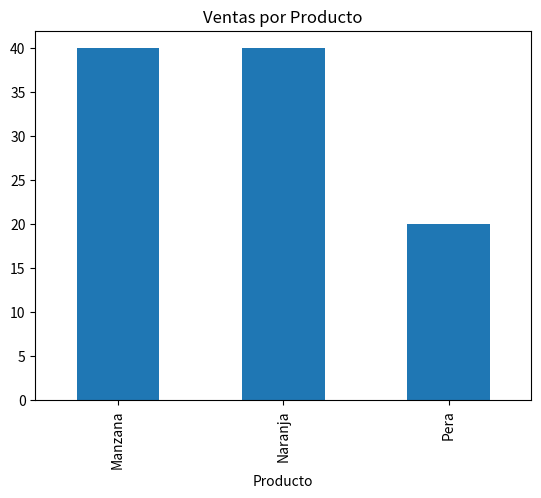
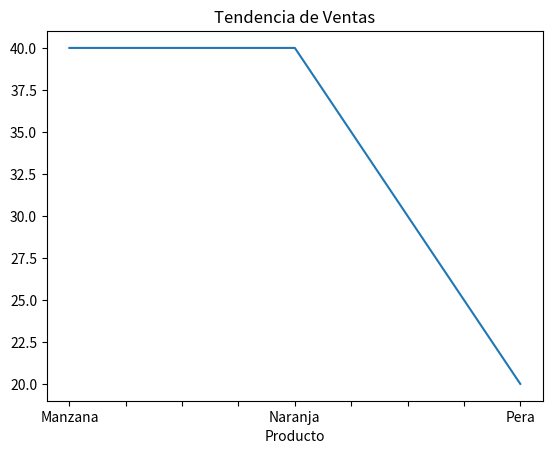

Source code (Python) for these figures, in order:
# Ordenamiento, Limpieza Avanzada y Visualización Básica
# Objetivos
# Aprender a ordenar datos en un DataFrame.
# Realizar operaciones de limpieza avanzada.
# Introducir la visualización básica de datos usando Pandas.

import pandas as pd
import matplotlib.pyplot as plt

# Ordenamiento de datos

# Crear un DataFrame simple
data = {
    'Producto': ['Manzana', 'Pera', 'Naranja', 'Manzana', 'Naranja'],
    'Ventas': [15, 20, 10, 25, 30]
}
df = pd.DataFrame(data)

# Ordenar por la columna 'Ventas' en orden ascendente
ordenado = df.sort_values(by='Ventas')
print(f"Ordenado por Ventas Ascendentes: \n{ordenado}")

# Ordenar por 'Ventas' en orden descendente
ordenado_desc = df.sort_values(by='Ventas', ascending=False)
print(f"\nOrdenado por Ventas Descendentes: \n{ordenado_desc} ")

# Limpieza Avanzada
# A veces un dataset tiene datos repetidos, y puedes eliminarlos con drop_duplicates().
df_sin_duplicados = df.drop_duplicates()
print(f"\n Sin duplicados: \n{df_sin_duplicados}")

# Reemplazar Valores
# Puedes reemplazar valores específicos en el DataFrame con replace().
# Reemplazar valores en la columna 'Producto'
df_reemplazar = df.replace({'Manzana': 'Apple'})
print(f"\n Reemplazo de Producto 'Manzana' por 'Apple': \n{df_reemplazar}")

# Eliminar Filas o Columnas
# Usa drop() para eliminar filas o columnas.
df_sin_columna = df.drop(columns=['Ventas'])
print(f"\n Sin columna 'Ventas: \n{df_sin_columna}")

# Ejemplo de Gráfica de Barras
# Pandas tiene métodos integrados para visualización básica utilizando Matplotlib.

# Crear un gráfico de barras con los datos de Ventas
plt.figure()  # Crear una nueva figura para el gráfico
df.groupby('Producto')['Ventas'].sum().plot(
    kind='bar', title='Ventas por Producto')
plt.show()  # Mostrar el gráfico de barras

# Crear un gráfico de líneas
plt.figure()  # Crear una nueva figura para el gráfico
df.groupby('Producto')['Ventas'].sum().plot(
    kind='line', title='Tendencia de Ventas')
plt.show()  # Mostrar el gráfico de barras
